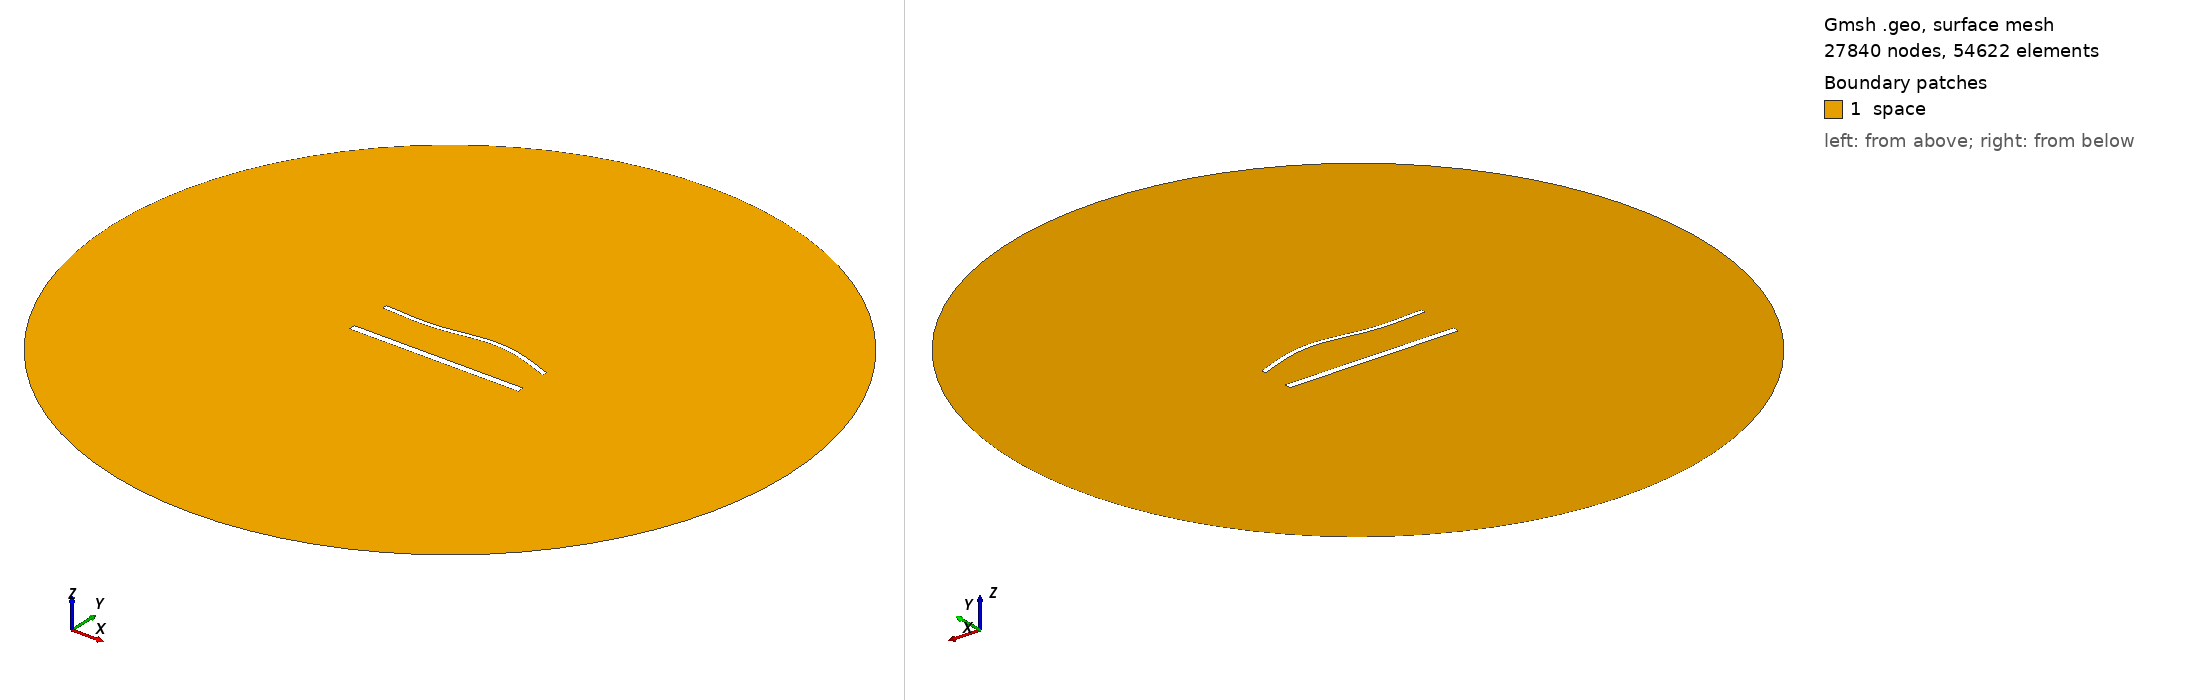

Gmsh geometry script, surface-meshed: 27840 nodes, 54622 surface elements. Boundary patches (legend numbers): 1 space. Left view from above one corner, right view from below the opposite corner. Legend entries are the model's physical surfaces. The drawing asked Gmsh for element sizes between 1% and 20% of the model's largest extent; the script's own settings can give other sizes.

=== 1829.geo (drawn) ===
//---------------------------------------
// Geometry kernel
//---------------------------------------

SetFactory("OpenCASCADE");



//---------------------------------------
// Parameters of the geometry
//---------------------------------------

// Overetch of the upper plate
overetch = 0.5;

// Distance between the plates
distance = 25.0;

// Discretization over the x axis (for the deformation)
nx = 50; 

// Length of the plate
L = 100 - overetch; 

// Number of modes
n = 4; 

// 1st mode coefficient
coeff(1) = 0.0;
beta(1) = 0.596864 * 3.1415926535 / L;

// 2nd mode coefficient
coeff(2) = 1.5;
beta(2) = 1.49418 * 3.1415926535 / L;

// 3rd mode coefficient
coeff(3) = -1.5;
beta(3) = 2.50025 * 3.1415926535 / L;

// 4th mode coefficient
coeff(4) = 0.0;
beta(4) = 3.49999 * 3.1415926535 / L;



//---------------------------------------
// Upper plate (deformed rectangle)
//---------------------------------------

// Coordiantes of the upper plate
xmin = -50;
xmax = 50 - overetch;

// Height of the upper plate
yheight = 4 - 2 * overetch;

// Indexes of the points
UpperID[] = {};
LowerID[] = {};
LeftID[] = {};
RightID[] = {};

// Point index
p = 1;

// Horizontal edges
For i In {1:nx}
    x = xmin + (i-1)*(xmax - xmin)/(nx-1);

    y_bottom = distance / 2 + overetch;
    For j In {1:n}
        C = (Cosh(beta(j)*L) + Cos(beta(j)*L)) / (Sinh(beta(j)*L) + Sin(beta(j)*L));
        y_bottom  = y_bottom + coeff(j) * (Cosh(beta(j)*(x+50)) - Cos(beta(j)*(x+50)) - C * (Sinh(beta(j)*(x+50)) - Sin(beta(j)*(x+50))));
    EndFor

    y_top = y_bottom + yheight;

    Point(p) = {x, y_top, 0, 1.0};
    UpperID[i] = p;
    p = p + 1;

    Point(p) = {x, y_bottom, 0, 1.0};
    LowerID[i] = p;
    p = p + 1;
EndFor

// Create point lists
UpperPts[] = {}; LowerPts[] = {};
For i In {1:nx}
  UpperPts[] += {UpperID[i]};
  LowerPts[] += {LowerID[i]};
EndFor

// Build splines
Spline(1) = {UpperPts[]};
Spline(2) = {LowerPts[]};
Line(3) = {LowerPts[nx-1], UpperPts[nx-1]};
Line(4) = {LowerPts[0], UpperPts[0]};

// Build the plane surface
Curve Loop(1) = {2, 3, -1, -4};
Plane Surface(1) = {1};



//---------------------------------------
// Lower plate (rectangle)
//---------------------------------------

// Vertices
Point(1001) = {-50, -distance/2, 0, 1.0};
Point(1002) = { 50, -distance/2, 0, 1.0};
Point(1003) = { 50,  -distance/2 + 4, 0, 1.0};
Point(1004) = {-50,  -distance/2 + 4, 0, 1.0};

// Edges
Line(5) = {1001, 1002};
Line(6) = {1002, 1003};
Line(7) = {1003, 1004};
Line(8) = {1004, 1001};

// Plane surface
Line Loop(2) = {5, 6, 7, 8};
Plane Surface(2) = {2}; 



//---------------------------------------
// Outer (fictious) boundary
//---------------------------------------

// Points
Point(1005) = {0, 0, 0};       // Center
Point(1006) = {200, 0, 0};     // Start point
Point(1007) = {0, 200, 0};     // 90 degrees
Point(1008) = {-200, 0, 0};    // 180 degrees
Point(1009) = {0, -200, 0};    // 270 degrees

// Circle arcs (each needs start, center, end)
Circle(9) = {1006, 1005, 1007};
Circle(10) = {1007, 1005, 1008};
Circle(11) = {1008, 1005, 1009};
Circle(12) = {1009, 1005, 1006};

// Plane surface for the entire domain
Curve Loop(3) = {9, 10, 11, 12};
Surface(3) = {3};

// Subtract the plates from the whole domain to obtain the actual domain where we want to solve the equations
BooleanDifference{ Surface{3}; Delete; }{ Surface{1}; Surface{2}; Delete; }




//---------------------------------------
// Transfinite Lines/Curves
//---------------------------------------

// Set the number of points on the boundaries
r = 6;
d = 0.15;

// Plates
Transfinite Curve {1} = 50*r/4 Using Progression 1;
Transfinite Line {2} = 50*r Using Progression 1;
Transfinite Curve {3, 4} = 2*r Using Progression 1+d;
Transfinite Line {5} = 50*r/4 Using Progression 1;
Transfinite Line {7} = 50*r Using Progression 1;
Transfinite Line {6} = 2*r Using Progression 1-d;
Transfinite Line {8} = 2*r Using Progression 1+d;

// Outer boundary
Transfinite Line {9, 10, 11, 12} = 20 Using Progression 1;



//---------------------------------------
// Physical groups
//---------------------------------------                

// Physical curves (boundaries)
Physical Line("force_segment", 10) = {2};
Physical Line("upper_plate", 11) = {1, 3, 4};
Physical Line("lower_plate", 12) = {5, 6, 7, 8};
Physical Line("boundary", 20) = {9, 10, 11, 12};

// Physical Surfaces
Physical Surface("space", 30) = {3};



//---------------------------------------
// 6. Generate the Mesh
//---------------------------------------

// 2D mesh generation
Mesh 2;
